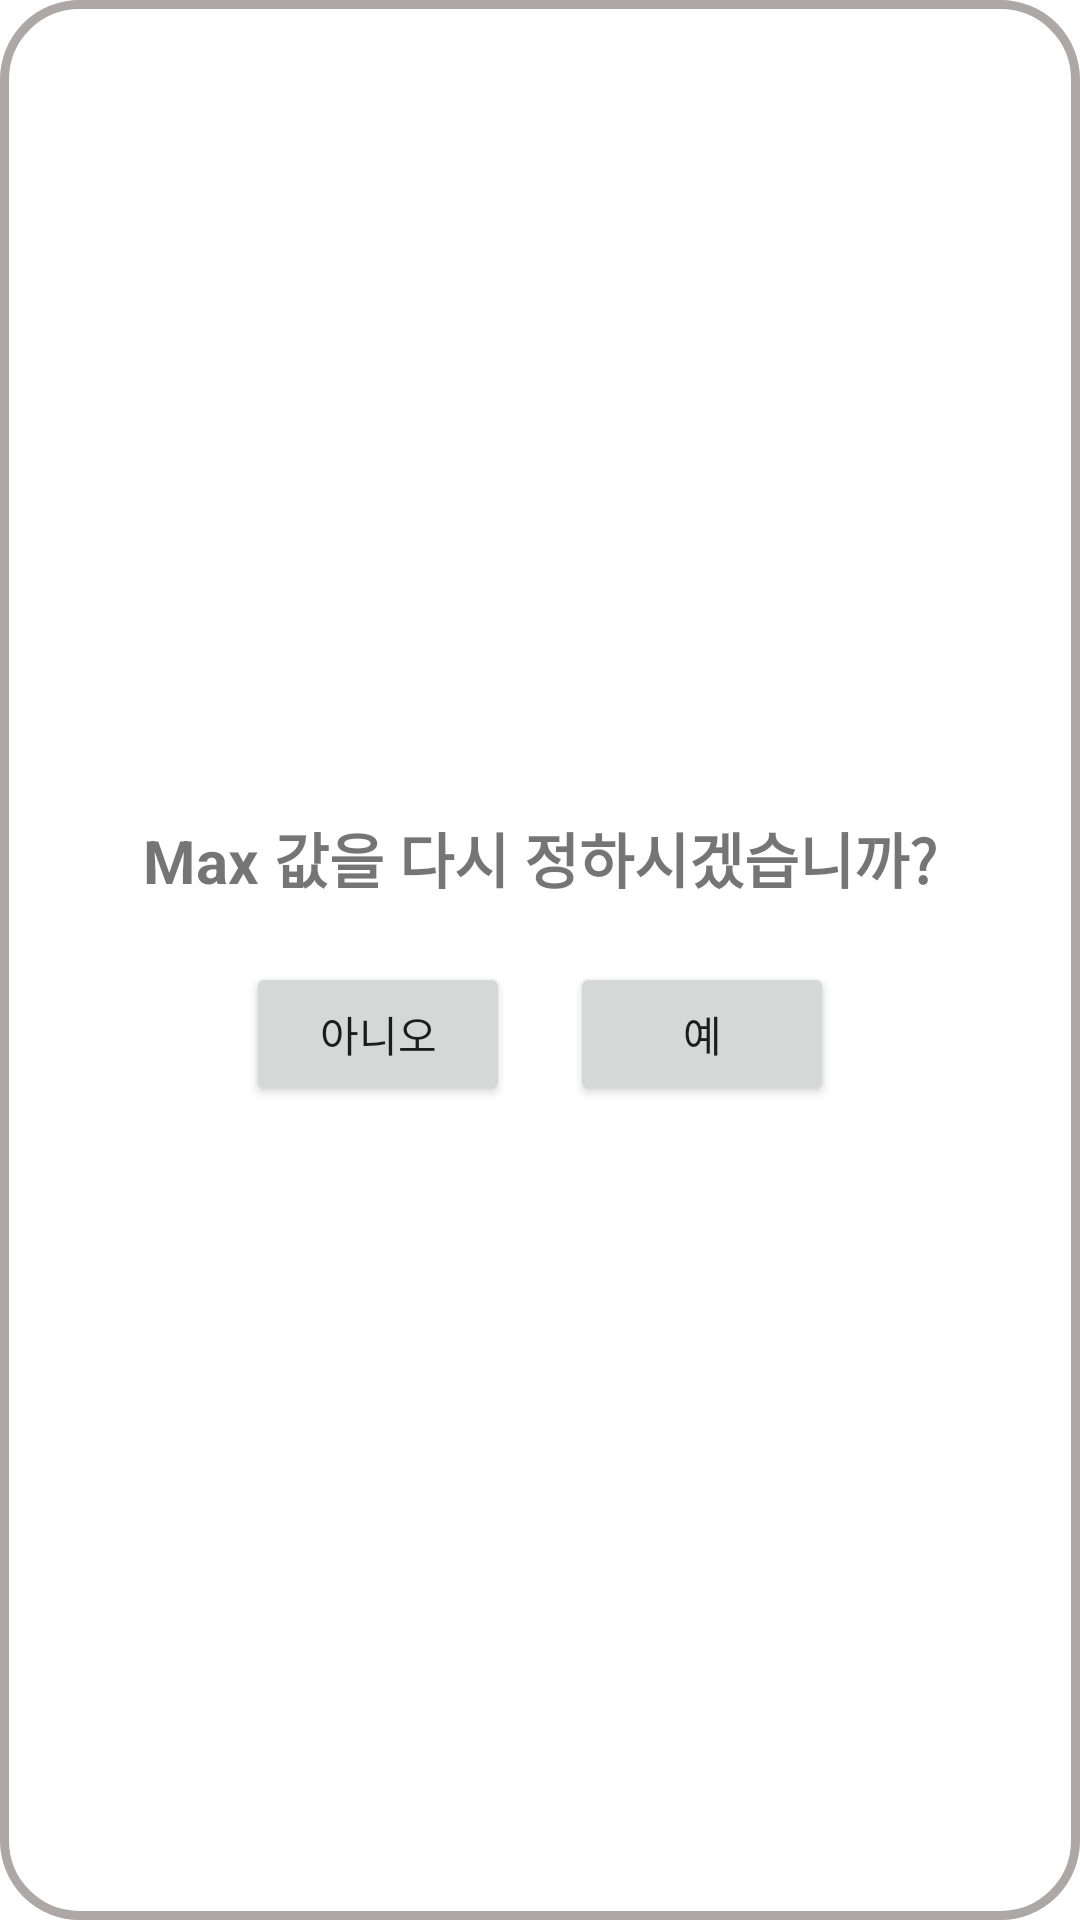

Layout XML and referenced resources for this Android screen:
<!-- AndroidManifest.xml: application theme Theme.CalorieCalculator -->
<!-- res/layout/mainpageresetdialog.xml -->
<?xml version="1.0" encoding="utf-8"?>
<LinearLayout xmlns:android="http://schemas.android.com/apk/res/android"
    android:layout_width="350dp"
    android:layout_height="150dp"
    android:layout_gravity="center">
        <LinearLayout
            android:layout_width="match_parent"
            android:layout_height="match_parent"
            android:orientation="vertical"
            android:gravity="center"
            android:background="@drawable/layoutborder">
            <TextView
                android:layout_width="wrap_content"
                android:layout_height="wrap_content"
                android:text="Max 값을 다시 정하시겠습니까?"
                android:textSize="20sp"
                android:textStyle="bold"
                android:layout_margin="10dp"/>
            <LinearLayout
                android:layout_width="wrap_content"
                android:layout_height="wrap_content"
                android:orientation="horizontal">
                <Button
                    android:id="@+id/btnNo"
                    android:layout_width="0dp"
                    android:layout_height="wrap_content"
                    android:layout_margin="10dp"
                    android:layout_weight="1"
                    android:text="아니오"/>
                <Button
                    android:id="@+id/btnYes"
                    android:layout_width="0dp"
                    android:layout_height="wrap_content"
                    android:layout_weight="1"
                    android:layout_margin="10dp"
                    android:text="예"/>
            </LinearLayout>
        </LinearLayout>

</LinearLayout>
<!-- resources referenced by this layout -->
<resources>
  <!-- drawable layoutborder (drawable) -->
  <?xml version="1.0" encoding="utf-8"?>
  <layer-list xmlns:android="http://schemas.android.com/apk/res/android"
      android:layout_height="wrap_content"
      android:layout_width="wrap_content">
      <item>
          
          <shape android:shape="rectangle">
              
              <corners android:radius="25dip" />
              
              <solid android:color="#fff" />
              
              <stroke android:width="3dp" android:color="#ADA7A7"/>
          </shape>
      </item>
  </layer-list>
  <style name="Theme.CalorieCalculator" parent="Theme.MaterialComponents.DayNight.DarkActionBar">
          
          <item name="colorPrimary">#4C4C4C</item>
          <item name="colorPrimaryVariant">#FFEAEAEA</item>
          <item name="colorOnPrimary">#FFEAEAEA</item>
          
          <item name="colorSecondary">@color/black</item>
          <item name="colorSecondaryVariant">@color/teal_700</item>
          <item name="colorOnSecondary">@color/black</item>
          
          <item name="android:statusBarColor" tools:targetApi="l">?attr/colorPrimaryVariant</item>
          
      </style>
  <!-- not gathered from this repository: default colours our renderer supplied (Android Studio template values) -->
  <color name="teal_700">#FF018786</color>
  <color name="black">#FF000000</color>
</resources>
